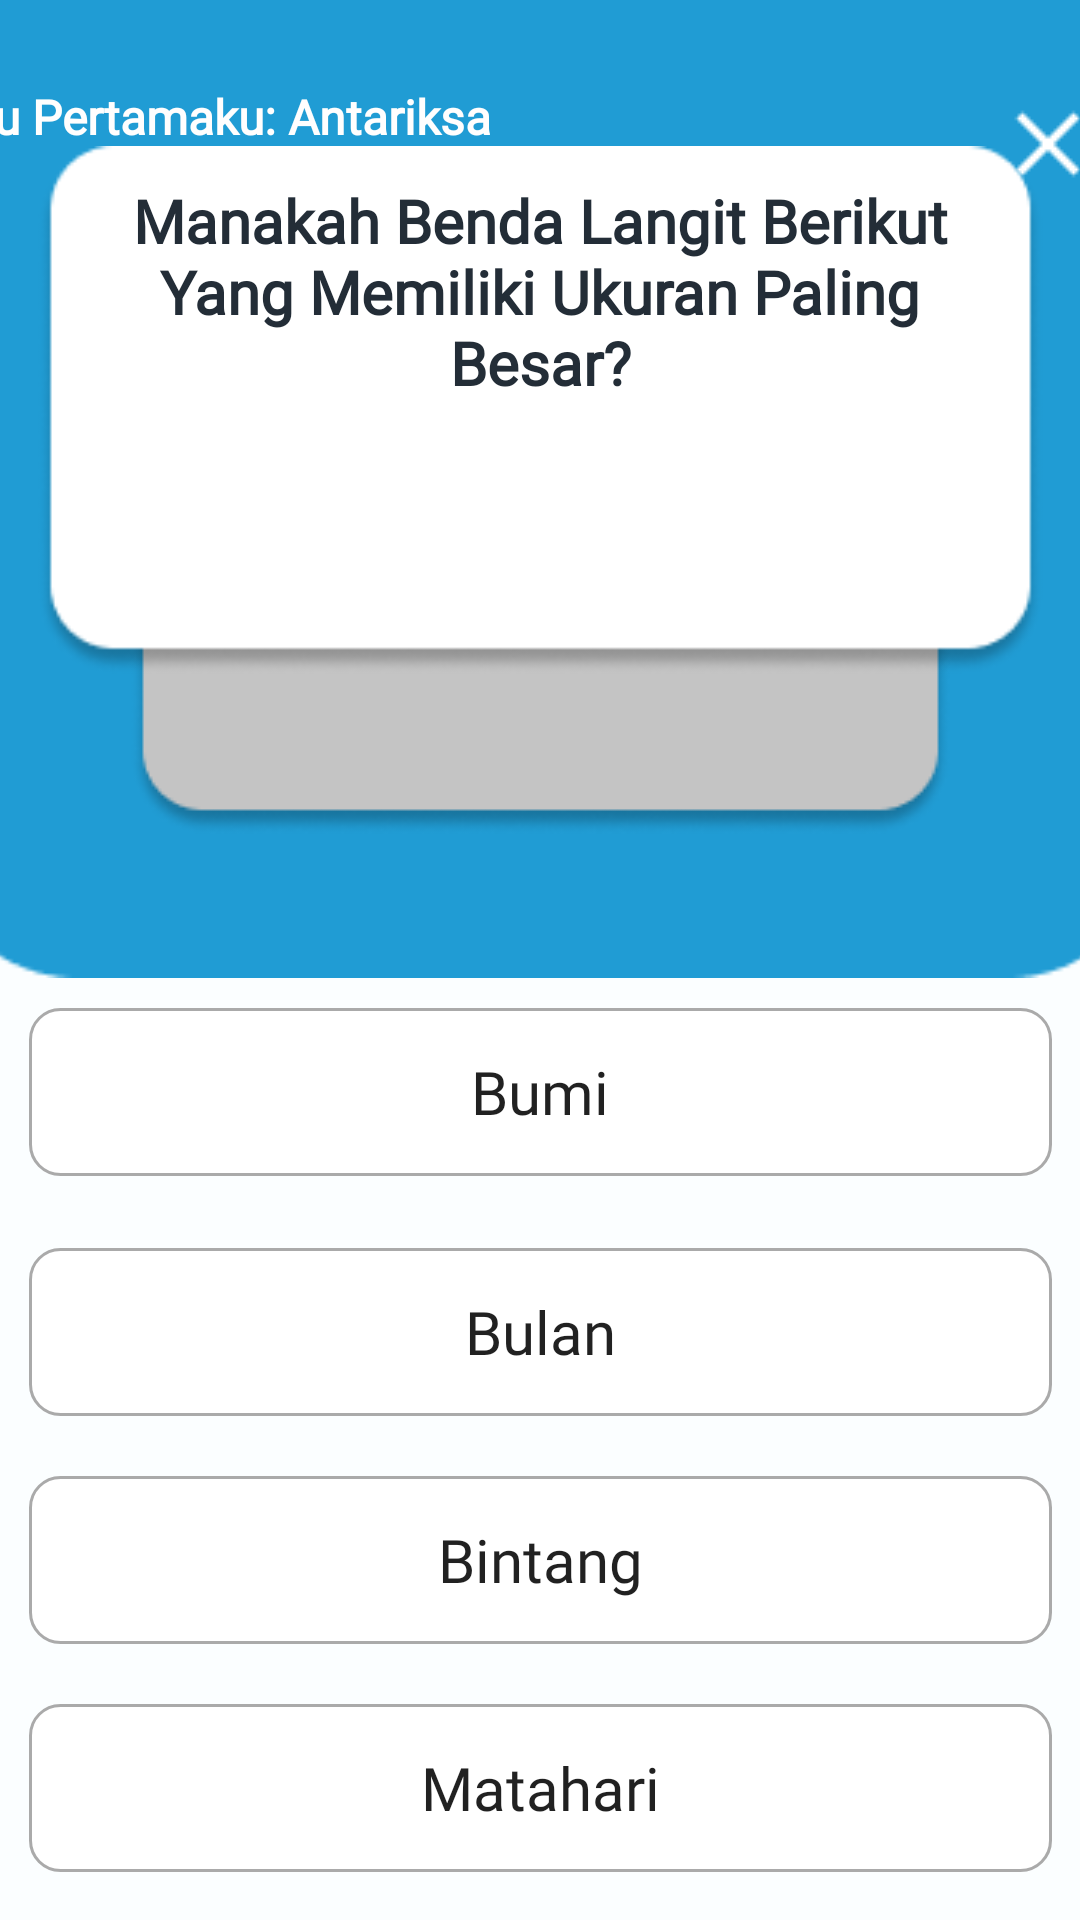

Produce the Android XML layout that renders to this screen, including the resource entries it uses.
<!-- AndroidManifest.xml: application theme AppTheme -->
<!-- res/layout/activity_question_one.xml -->
<?xml version="1.0" encoding="utf-8"?>
<androidx.constraintlayout.widget.ConstraintLayout xmlns:android="http://schemas.android.com/apk/res/android"
    xmlns:app="http://schemas.android.com/apk/res-auto"
    xmlns:tools="http://schemas.android.com/tools"
    android:layout_width="match_parent"
    android:layout_height="match_parent"
    android:background="#FBFEFF"
    android:orientation="vertical">

    <LinearLayout
        android:id="@+id/linearLayout"
        android:layout_width="412dp"
        android:layout_height="326dp"
        android:background="@drawable/rectangle_back"
        app:layout_constraintEnd_toEndOf="parent"
        app:layout_constraintStart_toStartOf="parent"
        tools:ignore="MissingConstraints"
        tools:layout_editor_absoluteY="-14dp">


        <ImageButton
            android:id="@+id/closeButton"
            android:layout_width="30dp"
            android:layout_height="wrap_content"
            android:layout_marginStart="360dp"
            android:layout_marginTop="20dp"
            android:backgroundTint="#00FFFFFF"
            app:srcCompat="@drawable/close_big"
            tools:ignore="SpeakableTextPresentCheck,TouchTargetSizeCheck" />

    </LinearLayout>

    <TextView
        android:id="@+id/textView3"
        android:layout_width="221dp"
        android:layout_height="66dp"
        android:layout_marginTop="28dp"
        android:layout_marginEnd="168dp"
        android:fontFamily="@font/poppins"
        android:text="Buku Pertamaku: Antariksa"
        android:textColor="#FFFEFE"
        android:textSize="16sp"
        android:textStyle="bold"
        app:layout_constraintEnd_toEndOf="parent"
        app:layout_constraintTop_toTopOf="parent" />

    <ImageView
        android:id="@+id/imageView3"
        android:layout_width="wrap_content"
        android:layout_height="wrap_content"
        android:layout_marginTop="165dp"
        android:layout_marginBottom="199dp"
        android:layout_weight="1"
        app:layout_constraintBottom_toBottomOf="parent"
        app:layout_constraintEnd_toEndOf="parent"
        app:layout_constraintStart_toStartOf="parent"
        app:layout_constraintTop_toTopOf="parent"
        app:layout_constraintVertical_bias="0.0"
        app:srcCompat="@drawable/square_2" />

    <ImageView
        android:id="@+id/imageView4"
        android:layout_width="335dp"
        android:layout_height="190dp"
        android:layout_marginStart="16dp"
        android:layout_marginEnd="16dp"
        android:layout_marginBottom="350dp"
        app:layout_constraintBottom_toBottomOf="parent"
        app:layout_constraintEnd_toEndOf="parent"
        app:layout_constraintHorizontal_bias="0.492"
        app:layout_constraintStart_toStartOf="parent"
        app:layout_constraintTop_toTopOf="parent"
        app:layout_constraintVertical_bias="0.415"
        android:src="@drawable/square_3" />

    <TextView
        android:id="@+id/textView4"
        android:layout_width="287dp"
        android:layout_height="140dp"
        android:layout_marginStart="16dp"
        android:layout_marginTop="20dp"
        android:layout_marginEnd="16dp"
        android:layout_marginBottom="400dp"
        android:fontFamily="@font/poppins_bold"
        android:text="Manakah Benda Langit Berikut Yang Memiliki Ukuran Paling Besar?"
        android:textAlignment="center"
        android:textColor="#232D37"
        android:textSize="20sp"
        android:textStyle="bold"
        app:layout_constraintBottom_toBottomOf="parent"
        app:layout_constraintEnd_toEndOf="parent"
        app:layout_constraintStart_toStartOf="parent"
        app:layout_constraintTop_toTopOf="parent" />



    <TextView
        android:id="@+id/textView5"
        android:layout_width="wrap_content"
        android:layout_height="wrap_content"
        android:layout_marginTop="673dp"
        android:layout_marginBottom="39dp"
        android:fontFamily="@font/poppins_semibold"
        android:text="1 dari 4"
        android:textColor="#232D37"
        android:textSize="16sp"
        app:layout_constraintBottom_toBottomOf="parent"
        app:layout_constraintEnd_toEndOf="parent"
        app:layout_constraintHorizontal_bias="0.498"
        app:layout_constraintStart_toStartOf="parent"
        app:layout_constraintTop_toTopOf="parent" />

    <EditText
        android:id="@+id/BumiText1"
        android:layout_width="341dp"
        android:layout_height="56dp"
        android:layout_marginStart="16dp"
        android:layout_marginTop="336dp"
        android:layout_marginEnd="16dp"
        android:background="@drawable/custom_input"
        android:drawablePadding="12dp"
        android:ems="10"
        android:fontFamily="@font/poppins"
        android:inputType="textPersonName"
        android:text="Bumi"
        android:textAlignment="center"
        android:textSize="20sp"
        app:layout_constraintEnd_toEndOf="parent"
        app:layout_constraintStart_toStartOf="parent"
        app:layout_constraintTop_toTopOf="parent"
        tools:ignore="TouchTargetSizeCheck" />

    <EditText
        android:id="@+id/BulanText2"
        android:layout_width="341dp"
        android:layout_height="56dp"
        android:layout_marginStart="16dp"
        android:layout_marginTop="416dp"
        android:layout_marginEnd="16dp"
        android:background="@drawable/custom_input"
        android:drawablePadding="12dp"
        android:ems="10"
        android:fontFamily="@font/poppins"
        android:inputType="textPersonName"
        android:text="Bulan"
        android:textAlignment="center"
        android:textSize="20sp"
        app:layout_constraintEnd_toEndOf="parent"
        app:layout_constraintStart_toStartOf="parent"
        app:layout_constraintTop_toTopOf="parent"
        tools:ignore="TouchTargetSizeCheck" />

    <EditText
        android:id="@+id/BintangText3"
        android:layout_width="341dp"
        android:layout_height="56dp"
        android:layout_marginStart="16dp"
        android:layout_marginTop="492dp"
        android:layout_marginEnd="16dp"
        android:background="@drawable/custom_input"
        android:drawablePadding="12dp"
        android:ems="10"
        android:fontFamily="@font/poppins"
        android:inputType="textPersonName"
        android:text="Bintang"
        android:textAlignment="center"
        android:textSize="20sp"
        app:layout_constraintEnd_toEndOf="parent"
        app:layout_constraintStart_toStartOf="parent"
        app:layout_constraintTop_toTopOf="parent"
        tools:ignore="TouchTargetSizeCheck" />

    <EditText
        android:id="@+id/MatahariText4"
        android:layout_width="341dp"
        android:layout_height="56dp"
        android:layout_marginStart="16dp"
        android:layout_marginTop="568dp"
        android:layout_marginEnd="16dp"
        android:background="@drawable/custom_input"
        android:drawablePadding="12dp"
        android:ems="10"
        android:fontFamily="@font/poppins"
        android:inputType="textPersonName"
        android:text="Matahari"
        android:textAlignment="center"
        android:textSize="20sp"
        app:layout_constraintEnd_toEndOf="parent"
        app:layout_constraintStart_toStartOf="parent"
        app:layout_constraintTop_toTopOf="parent"
        tools:ignore="TouchTargetSizeCheck" />

    <ImageButton
        android:id="@+id/nextButton"
        android:layout_width="wrap_content"
        android:layout_height="wrap_content"
        android:layout_marginStart="338dp"
        android:layout_marginTop="651dp"
        android:layout_marginEnd="16dp"
        android:layout_marginBottom="25dp"
        android:backgroundTint="#00FFFFFF"
        app:layout_constraintBottom_toBottomOf="parent"
        app:layout_constraintEnd_toEndOf="parent"
        app:layout_constraintHorizontal_bias="1.0"
        app:layout_constraintStart_toStartOf="parent"
        app:layout_constraintTop_toTopOf="parent"
        app:layout_constraintVertical_bias="1.0"
        app:srcCompat="@drawable/arrow_next_right"
        tools:ignore="SpeakableTextPresentCheck" />

</androidx.constraintlayout.widget.ConstraintLayout>
<!-- resources referenced by this layout -->
<resources>
  <!-- drawable arrow_next_right: png bitmap (drawable, 1081 bytes) -->
  <!-- drawable close_big: png bitmap (drawable, 279 bytes) -->
  <!-- drawable custom_input (drawable) -->
  <?xml version="1.0" encoding="utf-8"?>
  <selector xmlns:android="http://schemas.android.com/apk/res/android">
  
      <item android:state_enabled="true" android:state_focused="true">
          <shape android:shape="rectangle">
              <solid android:color="@android:color/white"/>
              <corners android:radius="10dp"/>
              <stroke android:color="@android:color/black" android:width="1dp"/>
  
          </shape>
      </item>
  
      <item android:state_enabled="true" >
          <shape android:shape="rectangle">
              <solid android:color="@android:color/white"/>
              <corners android:radius="10dp"/>
              <stroke android:color="@android:color/darker_gray" android:width="1dp"/>
          </shape>
      </item>
  </selector>
  <!-- drawable rectangle_back: png bitmap (drawable, 1735 bytes) -->
  <!-- drawable square_2: png bitmap (drawable, 4493 bytes) -->
  <!-- drawable square_3: png bitmap (drawable, 5311 bytes) -->
</resources>
